Run: headless pygame with SDL's dummy video driver; simulated clock (each Clock.tick advances the game by its frame time, no real sleeping); random seed 0; keys injected as events and as key.get_pressed() state; no mouse input.
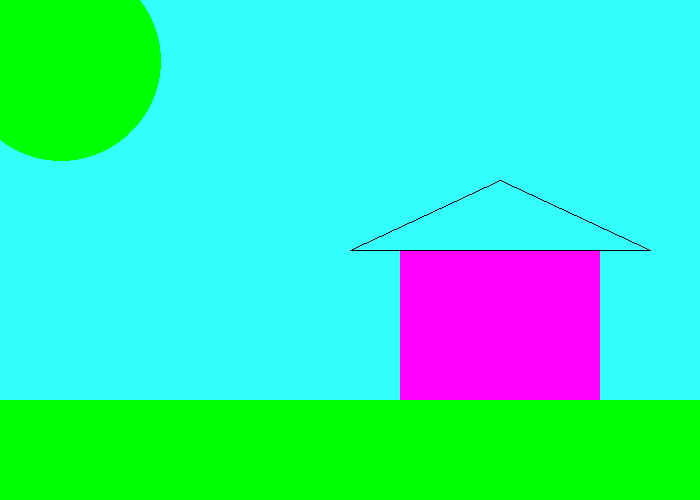
Frame 1 of 4 · flips 1–60 · no input
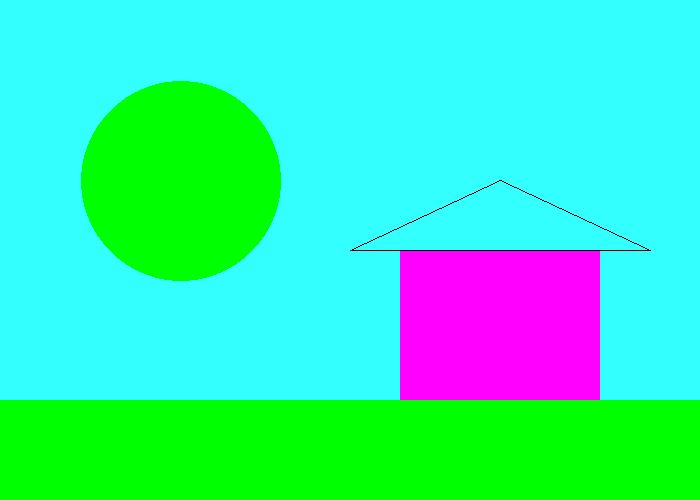
Frame 2 of 4 · flips 61–180 · tapped SPACE, RETURN · held RIGHT (→), D
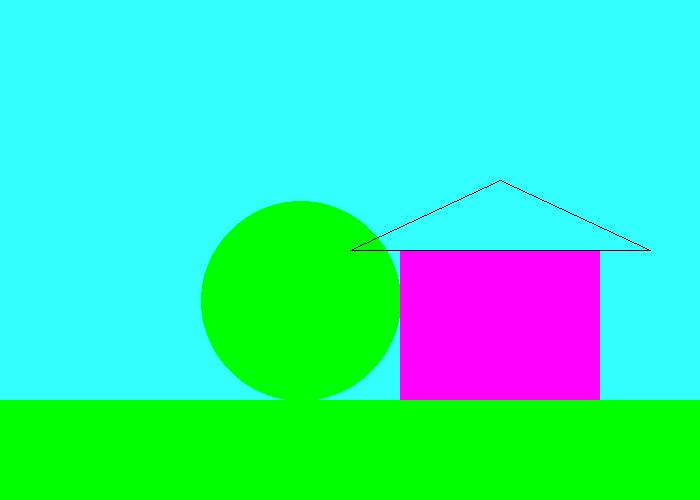
Frame 3 of 4 · flips 181–300 · held DOWN (↓), S
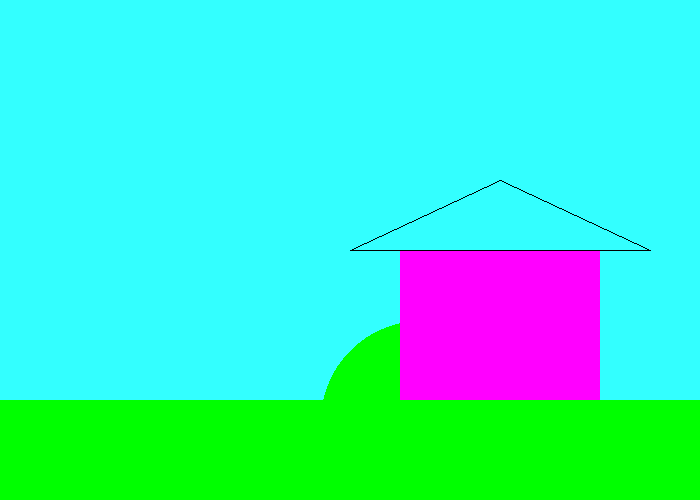
Frame 4 of 4 · flips 301–420 · held LEFT (←), A, UP (↑), W

The pygame program that drew these frames:




# Pygame base template for opening a window
 
#  Sample Python/Pygame Programs
#  Simpson College Computer Science
#  http://programarcadegames.com/
#  http://simpson.edu/computer-science/
 
#  Explanation video: http://youtu.be/vRB_983kUMc

 
import pygame
# Define some colors
BLACK = (0, 0, 0)
WHITE = (255, 255, 255)
GREEN = (0, 255, 0)
RED = (255, 0, 0)
TEAL = (51, 255, 255)
x = 1
y = 1
pygame.init()
 
# Set the width and height of the screen [width, height]
size = (700, 500)
canvas_size = (32*700, 32*500)
gravity = 1
initialYVel = -100
initialXVel = -110
screen = pygame.display.set_mode(size)
 
pygame.display.set_caption("My Game")
 
# Loop until the user clicks the close button.
done = False
 
# Used to manage how fast the screen updates
clock = pygame.time.Clock()
 
# -------- Main Program Loop -----------
while not done:
    # --- Main event loop
    for event in pygame.event.get():
        if event.type == pygame.QUIT:
            done = True
 
    # --- Game logic should go here
  

    
    x+=1
    y+=1
    if x >= 600 and y >= 400:
        x = 1
        y = 1
    
 
    # --- Screen-clearing code goes here
 
    # Here, we clear the screen to white. Don't put other drawing commands
    # above this, or they will be erased with this command.
 
    # If you want a background image, replace this clear with blit'ing the
    # background image.
    screen.fill(TEAL)
 
    # --- Drawing code should go here
    pygame.draw.circle(screen, (0, 255, 0), [x, y], 100)
    pygame.draw.rect(screen, (0, 255, 0), [0, 400, 700, 100])
    pygame.draw.rect(screen, (255, 0, 255), [400, 250, 200, 150])
    pygame.draw.line(screen, (0, 0, 0), [350, 250], [500, 180])
    pygame.draw.line(screen, (0, 0, 0), [500, 180], [650, 250])
    pygame.draw.line(screen, (0, 0, 0), [350, 250], [650, 250])
    
    
 
    # --- Go ahead and update the screen with what we've drawn.
    pygame.display.flip()
 
    # --- Limit to 60 frames per second
    clock.tick(120)
 
# Close the window and quit.
pygame.quit()
